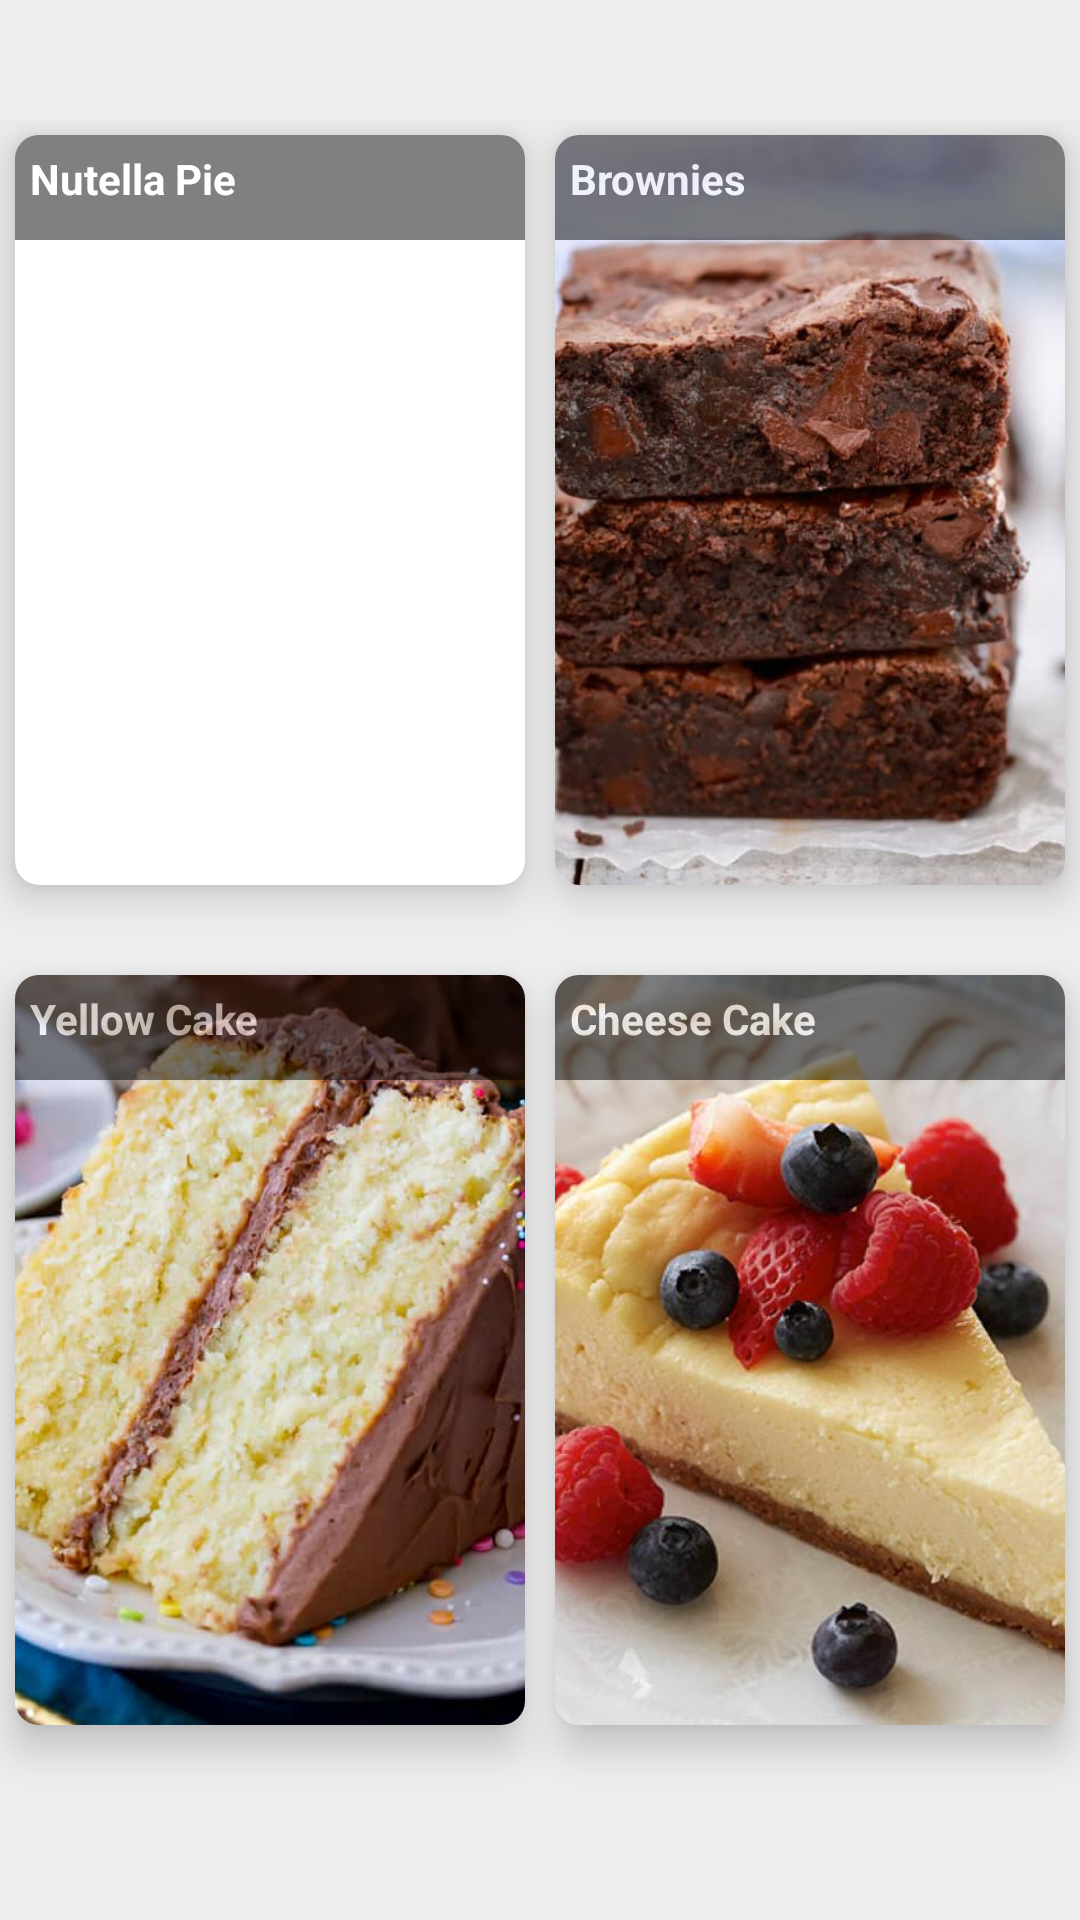

Layout XML and referenced resources for this Android screen:
<!-- AndroidManifest.xml: application theme AppTheme -->
<!-- res/layout/fragment_home.xml -->
<?xml version="1.0" encoding="utf-8"?>
<LinearLayout xmlns:android="http://schemas.android.com/apk/res/android"
    android:layout_width="match_parent"
    android:layout_height="match_parent"
    xmlns:app="http://schemas.android.com/apk/res-auto"
    android:orientation="vertical"
    android:background="@color/colorPrimary">


    <LinearLayout
        android:layout_width="match_parent"
        android:layout_height="wrap_content"
        android:layout_marginTop="40dp"
        android:orientation="horizontal"
        android:layout_weight="2">

    <android.support.v7.widget.CardView
        android:id="@+id/bakingRecipe_0"
        android:layout_width="wrap_content"
        android:layout_height="wrap_content"
        app:cardElevation="8dp"
        app:cardCornerRadius="8dp"
        android:layout_weight="2"
        android:layout_margin="5dp">

        <RelativeLayout
            android:layout_width="wrap_content"
            android:layout_height="wrap_content">

            <ImageView
                android:layout_width="200dp"
                android:layout_height="250dp"
                android:src="@mipmap/nutellapie"
                android:scaleType="centerCrop"/>

            <RelativeLayout
                android:layout_width="235dp"
                android:layout_height="35dp"
                android:background="#000"
                android:alpha="0.5">

                <TextView
                    android:layout_width="wrap_content"
                    android:layout_height="wrap_content"
                    android:text="Nutella Pie"
                    android:textColor="#ffffff"
                    android:padding="5dp"
                    android:textStyle="bold" />

            </RelativeLayout>

        </RelativeLayout>

    </android.support.v7.widget.CardView>

    <android.support.v7.widget.CardView
        android:id="@+id/bakingRecipe_1"
        android:layout_width="wrap_content"
        android:layout_height="wrap_content"
        app:cardElevation="8dp"
        app:cardCornerRadius="8dp"
        android:layout_weight="2"
        android:layout_margin="5dp">

        <RelativeLayout
            android:layout_width="wrap_content"
            android:layout_height="wrap_content">

            <ImageView
                android:layout_width="200dp"
                android:layout_height="250dp"
                android:src="@mipmap/brownies"
                android:scaleType="centerCrop"/>

            <RelativeLayout
                android:layout_width="235dp"
                android:layout_height="35dp"
                android:background="#000"
                android:alpha="0.5">

                <TextView
                    android:layout_width="wrap_content"
                    android:layout_height="wrap_content"
                    android:text="Brownies"
                    android:textColor="#ffffff"
                    android:padding="5dp"
                    android:textStyle="bold"/>

            </RelativeLayout>

        </RelativeLayout>

    </android.support.v7.widget.CardView>

    </LinearLayout>

    <LinearLayout
        android:layout_width="match_parent"
        android:layout_height="wrap_content"
        android:orientation="horizontal"
        android:layout_weight="2"
        android:layout_marginBottom="40dp">

    <android.support.v7.widget.CardView
        android:id="@+id/bakingRecipe_2"
        android:layout_width="wrap_content"
        android:layout_height="wrap_content"
        app:cardElevation="8dp"
        app:cardCornerRadius="8dp"
        android:layout_weight="2"
        android:layout_margin="5dp">

        <RelativeLayout
            android:layout_width="wrap_content"
            android:layout_height="wrap_content">

            <ImageView
                android:layout_width="200dp"
                android:layout_height="250dp"
                android:src="@mipmap/yellowcake"
                android:scaleType="centerCrop"/>

            <RelativeLayout
                android:layout_width="200dp"
                android:layout_height="35dp"
                android:background="#000"
                android:alpha="0.5">

                <TextView
                    android:layout_width="wrap_content"
                    android:layout_height="wrap_content"
                    android:text="Yellow Cake"
                    android:textColor="#ffffff"
                    android:padding="5dp"
                    android:textStyle="bold"/>

            </RelativeLayout>

        </RelativeLayout>

    </android.support.v7.widget.CardView>


    <android.support.v7.widget.CardView
        android:id="@+id/bakingRecipe_3"
        android:layout_width="wrap_content"
        android:layout_height="wrap_content"
        app:cardElevation="8dp"
        app:cardCornerRadius="8dp"
        android:layout_weight="2"
        android:layout_margin="5dp">

        <RelativeLayout
            android:layout_width="wrap_content"
            android:layout_height="wrap_content">

            <ImageView
                android:layout_width="200dp"
                android:layout_height="250dp"
                android:src="@mipmap/cheesecake"
                android:scaleType="centerCrop"/>

            <RelativeLayout
                android:layout_width="200dp"
                android:layout_height="35dp"
                android:background="#000"
                android:alpha="0.5">

                <TextView
                    android:layout_width="wrap_content"
                    android:layout_height="wrap_content"
                    android:text="Cheese Cake"
                    android:textColor="#ffffff"
                    android:padding="5dp"
                    android:textStyle="bold"/>

            </RelativeLayout>

        </RelativeLayout>

    </android.support.v7.widget.CardView>

    </LinearLayout>

</LinearLayout>
<!-- resources referenced by this layout -->
<resources>
  <color name="colorPrimary">#efeeee</color>
  <!-- mipmap brownies: jpg bitmap (mipmap-xxhdpi, 60329 bytes) -->
  <!-- mipmap cheesecake: jpeg bitmap (mipmap-xxhdpi, 49888 bytes) -->
  <!-- mipmap yellowcake: jpg bitmap (mipmap-xxhdpi, 40403 bytes) -->
  <style name="AppTheme" parent="Theme.AppCompat.Light.DarkActionBar">
          
          <item name="colorPrimary">@color/colorPrimary</item>
          <item name="colorPrimaryDark">@color/colorPrimaryDark</item>
          <item name="colorAccent">@color/colorAccent</item>
      </style>
  <color name="colorPrimaryDark">#dedddd</color>
  <color name="colorAccent">#cf0f6f</color>
</resources>
